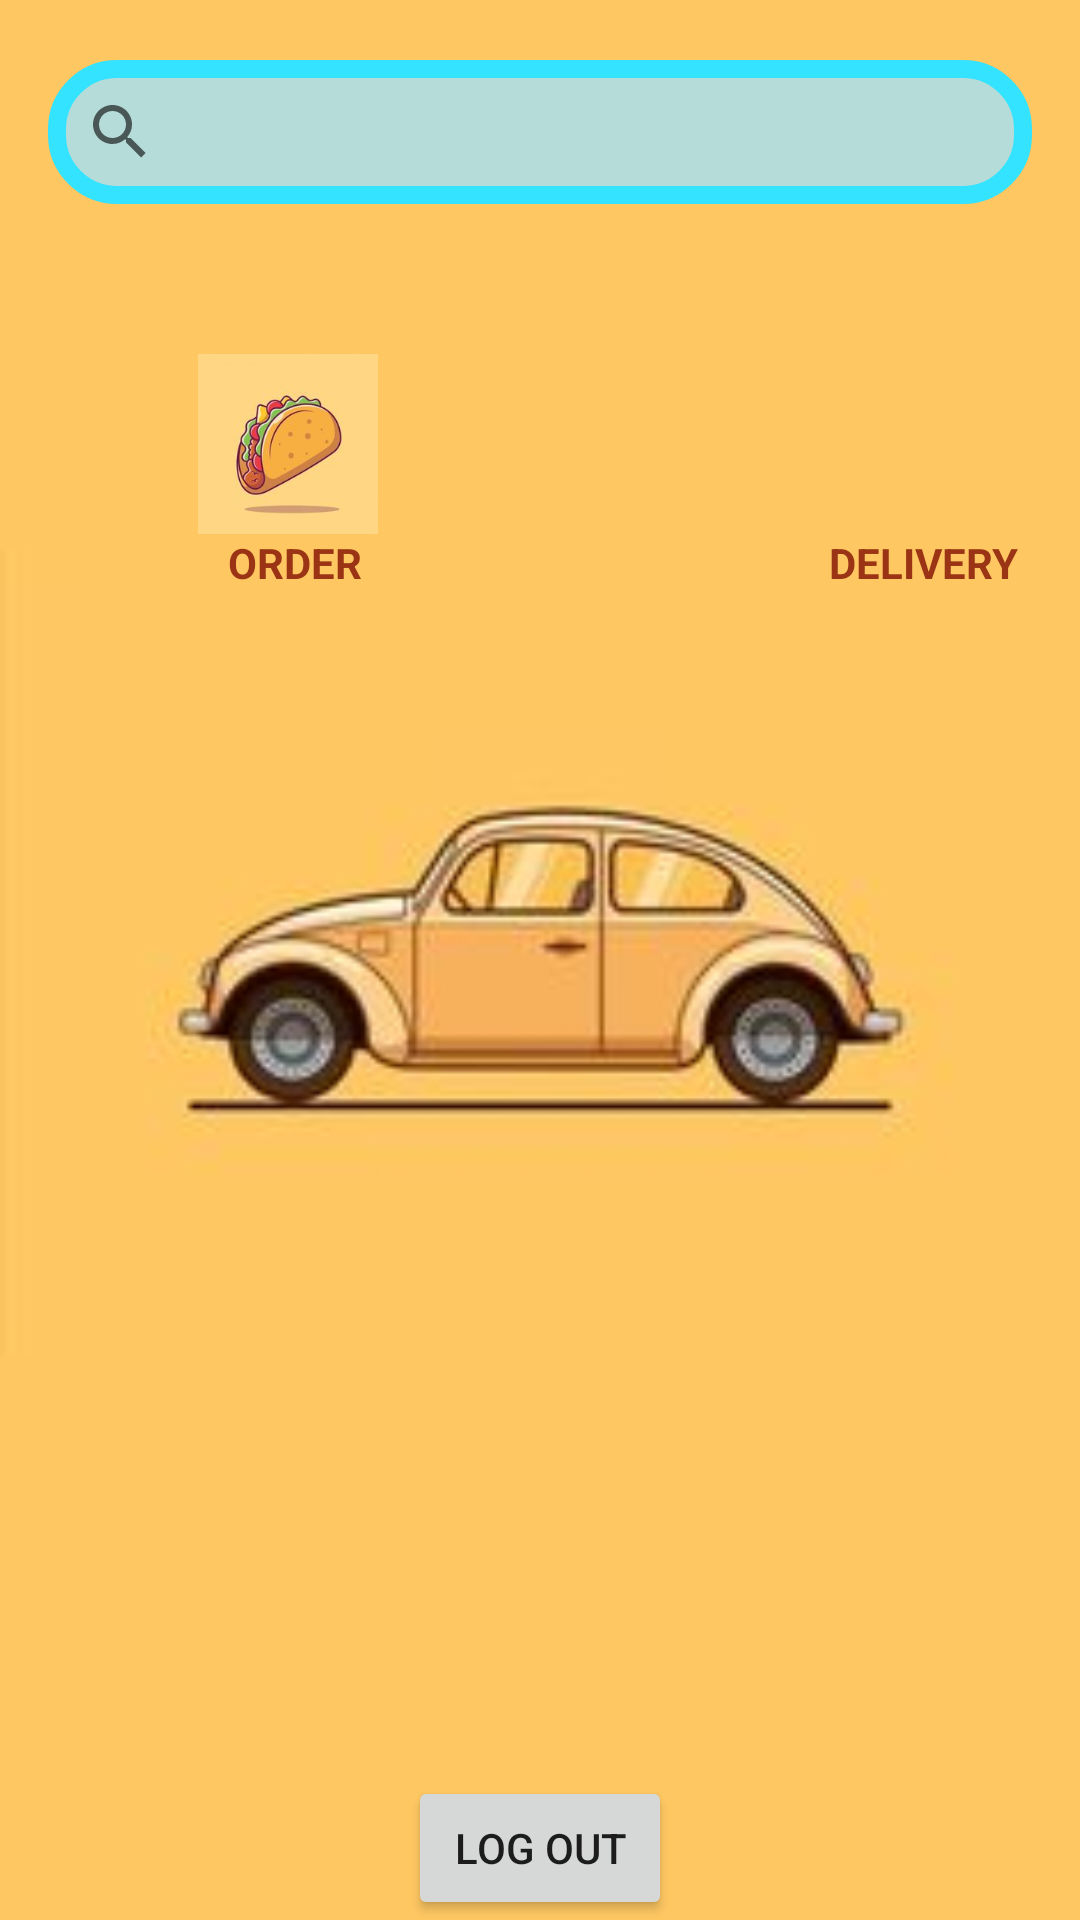

Produce the Android XML layout that renders to this screen, including the resource entries it uses.
<!-- AndroidManifest.xml: application theme Theme.UFS -->
<!-- res/layout/activity_home.xml -->
<?xml version="1.0" encoding="utf-8"?>
<ScrollView xmlns:android="http://schemas.android.com/apk/res/android"
    android:layout_width="match_parent"
    android:layout_height="wrap_content"
    android:fillViewport="true"
    android:background="@drawable/home">

    <RelativeLayout
        android:layout_width="match_parent"
        android:layout_height="match_parent"
        android:paddingLeft="16dp"
        android:paddingRight="16dp" >

        <SearchView
            android:id="@+id/search"
            android:layout_width="match_parent"
            android:layout_height="wrap_content"
            android:layout_marginTop="20dp"
            android:background="@drawable/custome_searchbar"/>

        <ImageButton
            android:id="@+id/order"
            android:layout_width="60dp"
            android:layout_height="60dp"
            android:layout_below="@+id/search"
            android:layout_marginLeft="50dp"
            android:layout_marginTop="50dp"
            android:background="@drawable/ordericon"/>
        <TextView
            android:layout_width="wrap_content"
            android:layout_height="wrap_content"
            android:layout_below="@+id/order"
            android:text="ORDER"
            android:layout_marginLeft="60dp"
            android:textStyle="bold"
            android:textAlignment="center"
            android:textColor="@color/red"
            android:gravity="center_horizontal" />

        <ImageButton
            android:id="@+id/delivery"
            android:layout_width="60dp"
            android:layout_height="60dp"
            android:layout_below="@+id/search"
            android:layout_toRightOf="@+id/order"
            android:layout_marginLeft="150dp"
            android:layout_marginTop="50dp"
            android:background="@drawable/deliveryicon"/>

        <TextView
            android:layout_width="wrap_content"
            android:layout_height="wrap_content"
            android:layout_below="@+id/delivery"
            android:layout_toRightOf="@+id/order"
            android:text="DELIVERY"
            android:layout_marginLeft="150dp"
            android:textStyle="bold"
            android:textAlignment="center"
            android:textColor="@color/red"
            android:gravity="center_horizontal" />

        <Button
            android:id="@+id/logoutButon"
            android:layout_width="wrap_content"
            android:layout_height="wrap_content"
            android:text="log out"
            android:layout_centerHorizontal="true"
            android:layout_alignParentBottom="true"/>

        <ProgressBar
            android:id="@+id/progress_circular"
            android:layout_width="wrap_content"
            android:layout_height="wrap_content"
            android:layout_centerHorizontal="true"
            android:gravity="center_horizontal"
            android:layout_centerVertical="true"
            style="?android:attr/progressBarStyleLarge"
            android:visibility="gone"/>

    </RelativeLayout>

</ScrollView>
<!-- resources referenced by this layout -->
<resources>
  <color name="red">#9A3414</color>
  <!-- drawable custome_searchbar (drawable) -->
  <?xml version="1.0" encoding="utf-8"?>
  <shape xmlns:android="http://schemas.android.com/apk/res/android" android:shape="rectangle">
      <corners android:topLeftRadius="20dp"
          android:topRightRadius="20dp"
          android:bottomLeftRadius="20dp"
          android:bottomRightRadius="20dp"/>
      <stroke
          android:color="@color/blue"
          android:width="6dp"/>
      <solid android:color="@color/light_blue" />
  </shape>
  <!-- drawable home: jpeg bitmap (drawable, 5096 bytes) -->
  <!-- drawable ordericon: jpeg bitmap (drawable, 6100 bytes) -->
  <style name="Theme.UFS" parent="Theme.AppCompat.Light.NoActionBar">
          
          <item name="colorPrimary">@color/purple_500</item>
          <item name="colorPrimaryVariant">@color/purple_700</item>
          <item name="colorOnPrimary">@color/white</item>
          
          <item name="colorSecondary">@color/teal_200</item>
          <item name="colorSecondaryVariant">@color/teal_700</item>
          <item name="colorOnSecondary">@color/black</item>
          
          <item name="android:statusBarColor" tools:targetApi="l">?attr/colorPrimaryVariant</item>
          
      </style>
  <color name="blue">#33E3FF</color>
  <color name="light_blue">#B5DCD9</color>
  <color name="purple_500">#FF6200EE</color>
  <color name="purple_700">#FF3700B3</color>
  <color name="white">#FFFFFFFF</color>
  <color name="teal_200">#FF03DAC5</color>
  <color name="teal_700">#FF018786</color>
  <color name="black">#FF000000</color>
</resources>
